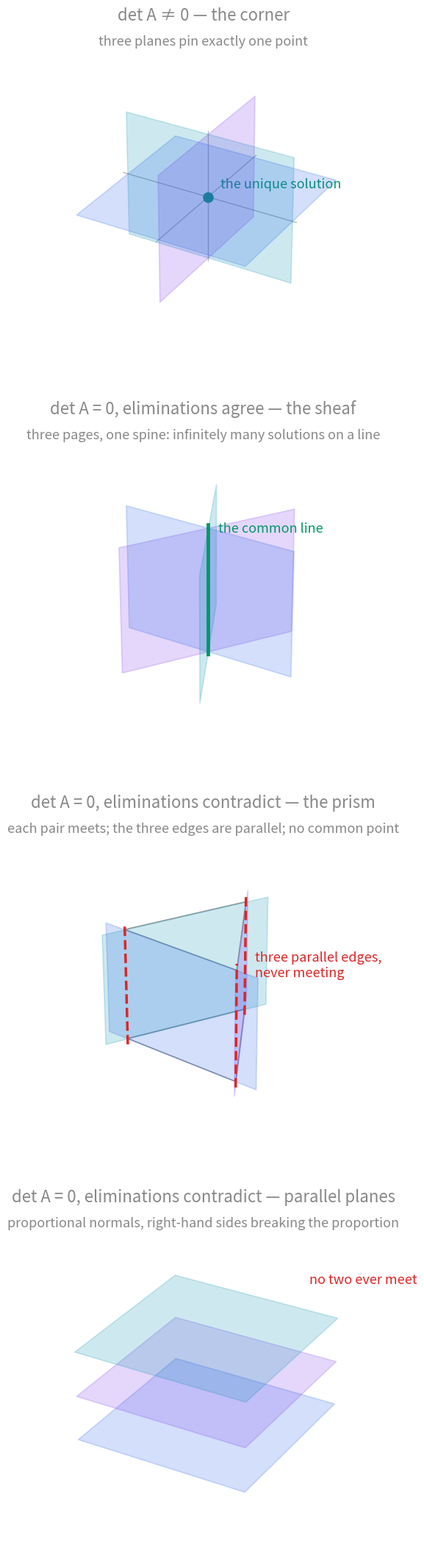

The matplotlib source for this figure:
"""Figures for the Linear Systems in 3D card.

Regenerate:  python3 linear-systems-figures.py
Writes, beside this file:
  linear-systems-configurations.svg — four tall panels, one per fate of three
      planes: the corner (det != 0, unique point), the sheaf (common line),
      the triangular prism (three parallel edges, no common point), and
      parallel planes. 3-D patches, axis chrome off, vault palette.

Vault palette: all text #888, transparent background, byte-stable output.
"""

import numpy as np
import matplotlib
matplotlib.use("Agg")
import matplotlib.pyplot as plt

AX = "#888888"
BLUE = "#2563eb"
PURPLE = "#7c3aed"
GREEN = "#059669"
RED = "#dc2626"
AMBER = "#f59e0b"
TEAL = "#0891b2"

plt.rcParams.update({
    "text.color": AX, "axes.labelcolor": AX, "axes.edgecolor": AX,
    "xtick.color": AX, "ytick.color": AX, "font.size": 13,
    "font.family": "sans-serif", "svg.fonttype": "none", "svg.hashsalt": "vault",
})

fig = plt.figure(figsize=(8.6, 21.5))

PLANE_COLORS = [BLUE, PURPLE, TEAL]


def panel(idx, title, subtitle):
    ax = fig.add_subplot(4, 1, idx, projection="3d")
    ax.set_axis_off()
    ax.set_title(title, fontsize=16, color=AX, pad=2)
    ax.text2D(0.5, 0.94, subtitle, transform=ax.transAxes, fontsize=13,
              color=AX, ha="center")
    ax.set_xlim(-1.2, 1.2); ax.set_ylim(-1.2, 1.2); ax.set_zlim(-1.2, 1.2)
    return ax


def patch(ax, point, u, v, color, half=1.0):
    """Draw a plane patch centred at `point` spanned by u, v."""
    s = np.linspace(-half, half, 2)
    S, T = np.meshgrid(s, s)
    P = (np.asarray(point)[:, None, None]
         + np.asarray(u)[:, None, None] * S
         + np.asarray(v)[:, None, None] * T)
    ax.plot_surface(P[0], P[1], P[2], color=color, alpha=0.20,
                    edgecolor=color, linewidth=1.2, shade=False)


# --- Panel 1: the corner (det != 0) — three coordinate planes pin the origin
ax = panel(1, "det A ≠ 0 — the corner", "three planes pin exactly one point")
patch(ax, (0, 0, 0), (1, 0, 0), (0, 1, 0), BLUE)     # floor z = 0
patch(ax, (0, 0, 0), (0, 1, 0), (0, 0, 1), PURPLE)   # wall x = 0
patch(ax, (0, 0, 0), (1, 0, 0), (0, 0, 1), TEAL)     # wall y = 0
for d in [(1, 0, 0), (0, 1, 0), (0, 0, 1)]:          # the pairwise meet-lines
    d = np.asarray(d, dtype=float)
    ax.plot(*zip(-1.05 * d, 1.05 * d), color=AX, lw=1.0, alpha=0.6)
ax.scatter([0], [0], [0], color=GREEN, s=90, zorder=10)
ax.text(0.12, 0.05, 0.15, "the unique solution", color=GREEN, fontsize=13)

# --- Panel 2: the sheaf — three planes through the z-axis
ax = panel(2, "det A = 0, eliminations agree — the sheaf",
           "three pages, one spine: infinitely many solutions on a line")
for ang, c in zip([0, 55, 115], PLANE_COLORS):
    t = np.deg2rad(ang)
    patch(ax, (0, 0, 0), (np.cos(t), np.sin(t), 0), (0, 0, 1), c)
ax.plot([0, 0], [0, 0], [-1.05, 1.05], color=GREEN, lw=3.5, zorder=10)
ax.text(0.08, 0.08, 0.9, "the common line", color=GREEN, fontsize=13)

# --- Panel 3: the prism — three vertical planes, triangular cross-section
ax = panel(3, "det A = 0, eliminations contradict — the prism",
           "each pair meets; the three edges are parallel; no common point")
ax.view_init(elev=32, azim=-55)
tri = [np.array([-0.7, -0.5, 0]), np.array([0.7, -0.5, 0]),
       np.array([0.0, 0.7, 0])]
for i, c in enumerate(PLANE_COLORS):
    p, q = tri[i], tri[(i + 1) % 3]
    mid = (p + q) / 2
    u = (q - p) / np.linalg.norm(q - p)
    patch(ax, mid, u * 0.95, (0, 0, 0.9), c)
for zc in (-0.9, 0.9):                                # cross-section outline
    ring = tri + [tri[0]]
    ax.plot([p[0] for p in ring], [p[1] for p in ring], [zc] * 4,
            color=AX, lw=1.2, alpha=0.8)
for p in tri:
    ax.plot([p[0], p[0]], [p[1], p[1]], [-1.0, 1.0], color=RED,
            lw=2.5, ls="--", zorder=9)
ax.text(0.85, -0.4, 0.8, "three parallel edges,\nnever meeting", color=RED,
        fontsize=13)

# --- Panel 4: parallel planes
ax = panel(4, "det A = 0, eliminations contradict — parallel planes",
           "proportional normals, right-hand sides breaking the proportion")
for z0, c in zip([-0.7, 0.0, 0.7], PLANE_COLORS):
    patch(ax, (0, 0, z0), (1, 0, 0), (0, 1, 0), c)
ax.text2D(0.80, 0.78, "no two ever meet", transform=ax.transAxes,
          color=RED, fontsize=13)

fig.tight_layout(h_pad=1.6)
fig.savefig("linear-systems-configurations.svg", transparent=True,
            bbox_inches="tight", metadata={"Date": None})
print("wrote linear-systems-configurations.svg")
